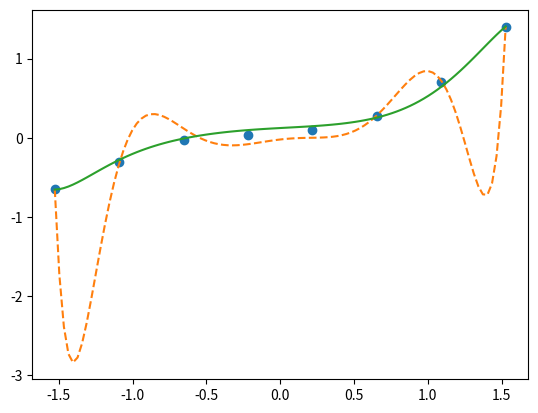

Source code (Python):
import numpy as np
import matplotlib.pyplot as plt

#   真の関数
def g(x):
    return 0.1 * ( x ** 3 + x ** 2 + x )

#   真の関数にノイズを加えた学習データを適当な数だけ用意する
train_x = np.linspace(-2,2,8)
train_y = g(train_x) + np.random.randn(train_x.size) * 0.05

#   標準化
mu = train_x.mean()
sigma = train_x.std()

def standardize(x):
    return (x-mu)/sigma

train_z = standardize(train_x)

#   学習データの行列を作成
def to_matrix(x):
    return np.vstack([
        np.ones(x.size),
        x,
        x ** 2,
        x ** 3,
        x ** 4,
        x ** 5,
        x ** 6,
        x ** 7,
        x ** 8,
        x ** 9,
        x ** 10,
    ]).T

X = to_matrix(train_z)

#   パラメータの初期化
theta = np.random.randn(X.shape[1])

#   予測関数
def f(x):
    return np.dot(x, theta)

#   目的関数
def E( x, y ):
    return 0.5 * np.sum((y-f(x)) ** 2)

#   学習率
ETA = 1e-4

#   誤差
diff = 1

#   学習を繰り返す
error = E(X, train_y)
while diff > 1e-6:
    theta = theta - ETA * np.dot(f(X)-train_y,X)
    current_error = E(X, train_y)
    diff = error -current_error
    error = current_error
#   パラメータを再初期化
theta1 = theta
theta = np.random.rand(X.shape[1])

#   正則化定数
LAMBDA = 1

#   誤差
diff = 1

#   学習を繰り返す（正則化つき）
error = E(X, train_y)
while diff > 1e-6:
    #   正則化項。バイアス項は正則化を適用しないので0にする
    reg_term = LAMBDA * np.hstack([0, theta[1:]])
    #   正則化項を適用してパラメータを更新する
    theta = theta - ETA * ( np.dot(f(X) -train_y, X) + reg_term )
    current_error = E(X, train_y)
    diff = error - current_error
    error = current_error

theta2 = theta
x = np.linspace(-2, 2, 100 )

z = standardize(x)
plt.plot(train_z, train_y, 'o')

theta = theta1
plt.plot(z, f(to_matrix(z)), linestyle='dashed')

theta = theta2
plt.plot(z, f(to_matrix(z)))

#   結果をプロット
plt.show()
